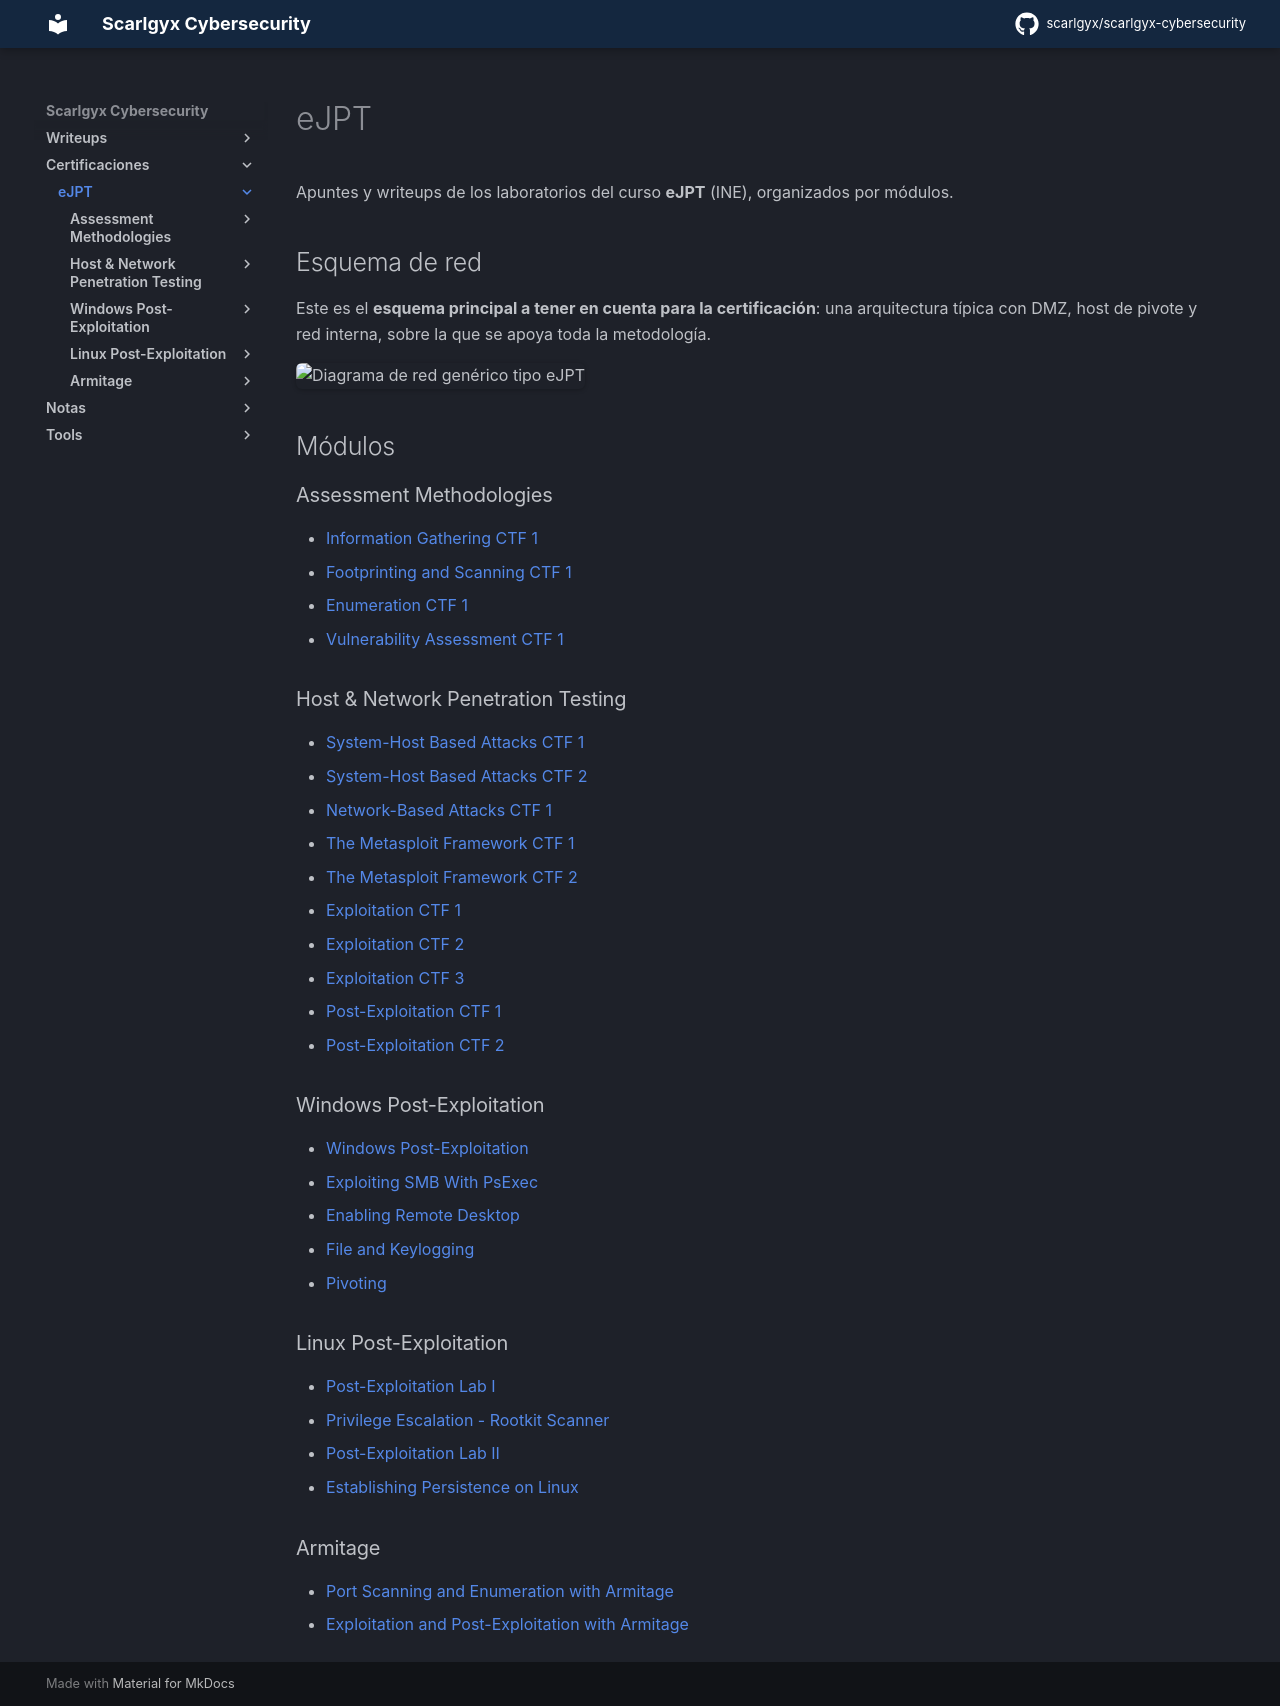

repository: scarlgyx/scarlgyx-cybersecurity · page: certs/ejpt/index.html · generator: mkdocs

# eJPT

Apuntes y writeups de los laboratorios del curso **eJPT** (INE), organizados por módulos.

## Esquema de red

Este es el **esquema principal a tener en cuenta para la certificación**: una arquitectura típica con DMZ, host de pivote y red interna, sobre la que se apoya toda la metodología.

![Diagrama de red genérico tipo eJPT](../../assets/img/red-ejpt-generica.drawio.svg)

## Módulos

### Assessment Methodologies

- [Information Gathering CTF 1](assessment-methodologies/01-information-gathering-ctf-1/)
- [Footprinting and Scanning CTF 1](assessment-methodologies/02-footprinting-and-scanning-ctf-1/)
- [Enumeration CTF 1](assessment-methodologies/03-enumeration-ctf-1/)
- [Vulnerability Assessment CTF 1](assessment-methodologies/04-vulnerability-assessment-ctf-1/)

### Host & Network Penetration Testing

- [System-Host Based Attacks CTF 1](host-network-pentest/01-system-host-based-attacks-ctf-1/)
- [System-Host Based Attacks CTF 2](host-network-pentest/02-system-host-based-attacks-ctf-2/)
- [Network-Based Attacks CTF 1](host-network-pentest/03-network-based-attacks-ctf-1/)
- [The Metasploit Framework CTF 1](host-network-pentest/04-metasploit-ctf-1/)
- [The Metasploit Framework CTF 2](host-network-pentest/05-metasploit-ctf-2/)
- [Exploitation CTF 1](host-network-pentest/06-exploitation-ctf-1/)
- [Exploitation CTF 2](host-network-pentest/07-exploitation-ctf-2/)
- [Exploitation CTF 3](host-network-pentest/08-exploitation-ctf-3/)
- [Post-Exploitation CTF 1](host-network-pentest/09-post-exploitation-ctf-1/)
- [Post-Exploitation CTF 2](host-network-pentest/10-post-exploitation-ctf-2/)

### Windows Post-Exploitation

- [Windows Post-Exploitation](windows-post-exploitation/01-windows-post-exploitation/)
- [Exploiting SMB With PsExec](windows-post-exploitation/02-exploiting-smb-with-psexec/)
- [Enabling Remote Desktop](windows-post-exploitation/03-enabling-remote-desktop/)
- [File and Keylogging](windows-post-exploitation/04-file-and-keylogging/)
- [Pivoting](windows-post-exploitation/05-pivoting/)

### Linux Post-Exploitation

- [Post-Exploitation Lab I](linux-post-exploitation/01-post-exploitation-lab-i/)
- [Privilege Escalation - Rootkit Scanner](linux-post-exploitation/02-privilege-escalation-rootkit-scanner/)
- [Post-Exploitation Lab II](linux-post-exploitation/03-post-exploitation-lab-ii/)
- [Establishing Persistence on Linux](linux-post-exploitation/04-establishing-persistence-on-linux/)

### Armitage

- [Port Scanning and Enumeration with Armitage](armitage/01-port-scanning-and-enumeration-with-armitage/)
- [Exploitation and Post-Exploitation with Armitage](armitage/02-exploitation-and-post-exploitation-with-armitage/)
